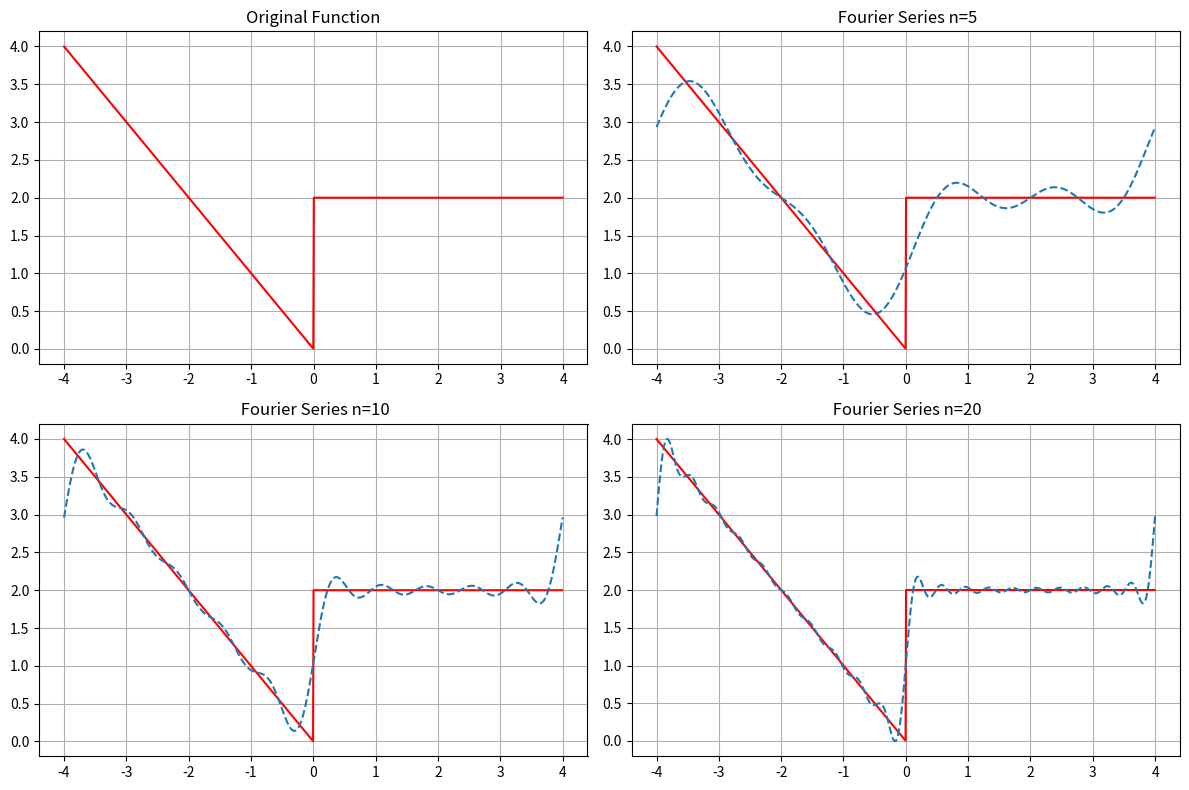

Here is the Python script that generated this plot:
# import numpy as np
# import matplotlib.pyplot as plt
# import math
# def f(x):
#     if -4 <= x < 0:
#         return -x
#     elif 0 <= x < 4:
#         return 2
#     elif x == 0:
#         return 1
# def fourier_series(x, n):
#     result = 0
#     a0 = 2
#     for i in range(1, n+1):
#         an = (4/(math.pi * i)**2) * (-1 + (-1)**i)
#         bn = 2 * (((-1)**i) + 1) / (math.pi * i)
#         result +=  (an * math.cos(math.pi * i * x / 4)) + (bn * math.sin(math.pi * i * x / 4))
#     return result + a0
# x_values = np.linspace(-4, 4, 1000)
# y_values_f = np.array([f(x) for x in x_values])
# # Calculate Fourier series approximation values for n=5, 10, 20
# y_values_n5 = np.array([fourier_series(x, 5) for x in x_values])
# y_values_n10 = np.array([fourier_series(x, 10) for x in x_values])
# y_values_n20 = np.array([fourier_series(x, 20) for x in x_values])
# plt.figure(figsize=(10, 6))
# plt.plot(x_values, y_values_f, label='Original Function', color='red')
# plt.plot(x_values, y_values_n5, label='Fourier Series (n=5)', linestyle='--')
# plt.plot(x_values, y_values_n10, label='Fourier Series (n=10)', linestyle='--')
# plt.plot(x_values, y_values_n20, label='Fourier Series (n=20)', linestyle='--')
# plt.xlabel('x')
# plt.ylabel('f(x)')
# plt.title('Function and its Fourier Series Approximations')
# plt.legend()
# plt.grid(True)
# plt.show()

import numpy as np
import matplotlib.pyplot as plt
import math
def f(x):
    if -4 <= x < 0:
        return -x
    elif 0 <= x < 4:
        return 2
    elif x == 0:
        return 1
def fourier_series(x, n):
    result = 0
    a0 = 2
    for i in range(1, n+1):
        an = (4/(math.pi * i)**2) * (-1 + (-1)**i)
        bn = 2 * (((-1)**i) + 1) / (math.pi * i)
        result +=  (an * math.cos(math.pi * i * x / 4)) + (bn * math.sin(math.pi * i * x / 4))
    return result + a0
x_values = np.linspace(-4, 4, 1000)
y_values_f = np.array([f(x) for x in x_values])
# Calculate Fourier series approximation values for n=5, 10, 20
y_values_n5 = np.array([fourier_series(x, 5) for x in x_values])
y_values_n10 = np.array([fourier_series(x, 10) for x in x_values])
y_values_n20 = np.array([fourier_series(x, 20) for x in x_values])
fig, axs = plt.subplots(2, 2, figsize=(12, 8))
axs[0, 0].plot(x_values, y_values_f, label='Original Function', color='red')
axs[0, 0].set_title('Original Function')
axs[0, 0].grid(True)
axs[0, 1].plot(x_values, y_values_f, label='Original Function', color='red')
axs[0, 1].plot(x_values, y_values_n5, label='Fourier Series (n=5)', linestyle='--')
axs[0, 1].set_title(' Fourier Series n=5')
axs[0, 1].grid(True)
axs[1, 0].plot(x_values, y_values_f, label='Original Function', color='red')
axs[1, 0].plot(x_values, y_values_n10, label='Fourier Series n=10', linestyle='--')
axs[1, 0].set_title(' Fourier Series n=10')
axs[1, 0].grid(True)
axs[1, 1].plot(x_values, y_values_f, label='Original Function', color='red')
axs[1, 1].plot(x_values, y_values_n20, label='Fourier Series (n=20)', linestyle='--')
axs[1, 1].set_title(' Fourier Series n=20')
axs[1, 1].grid(True)
plt.tight_layout()
plt.show()


